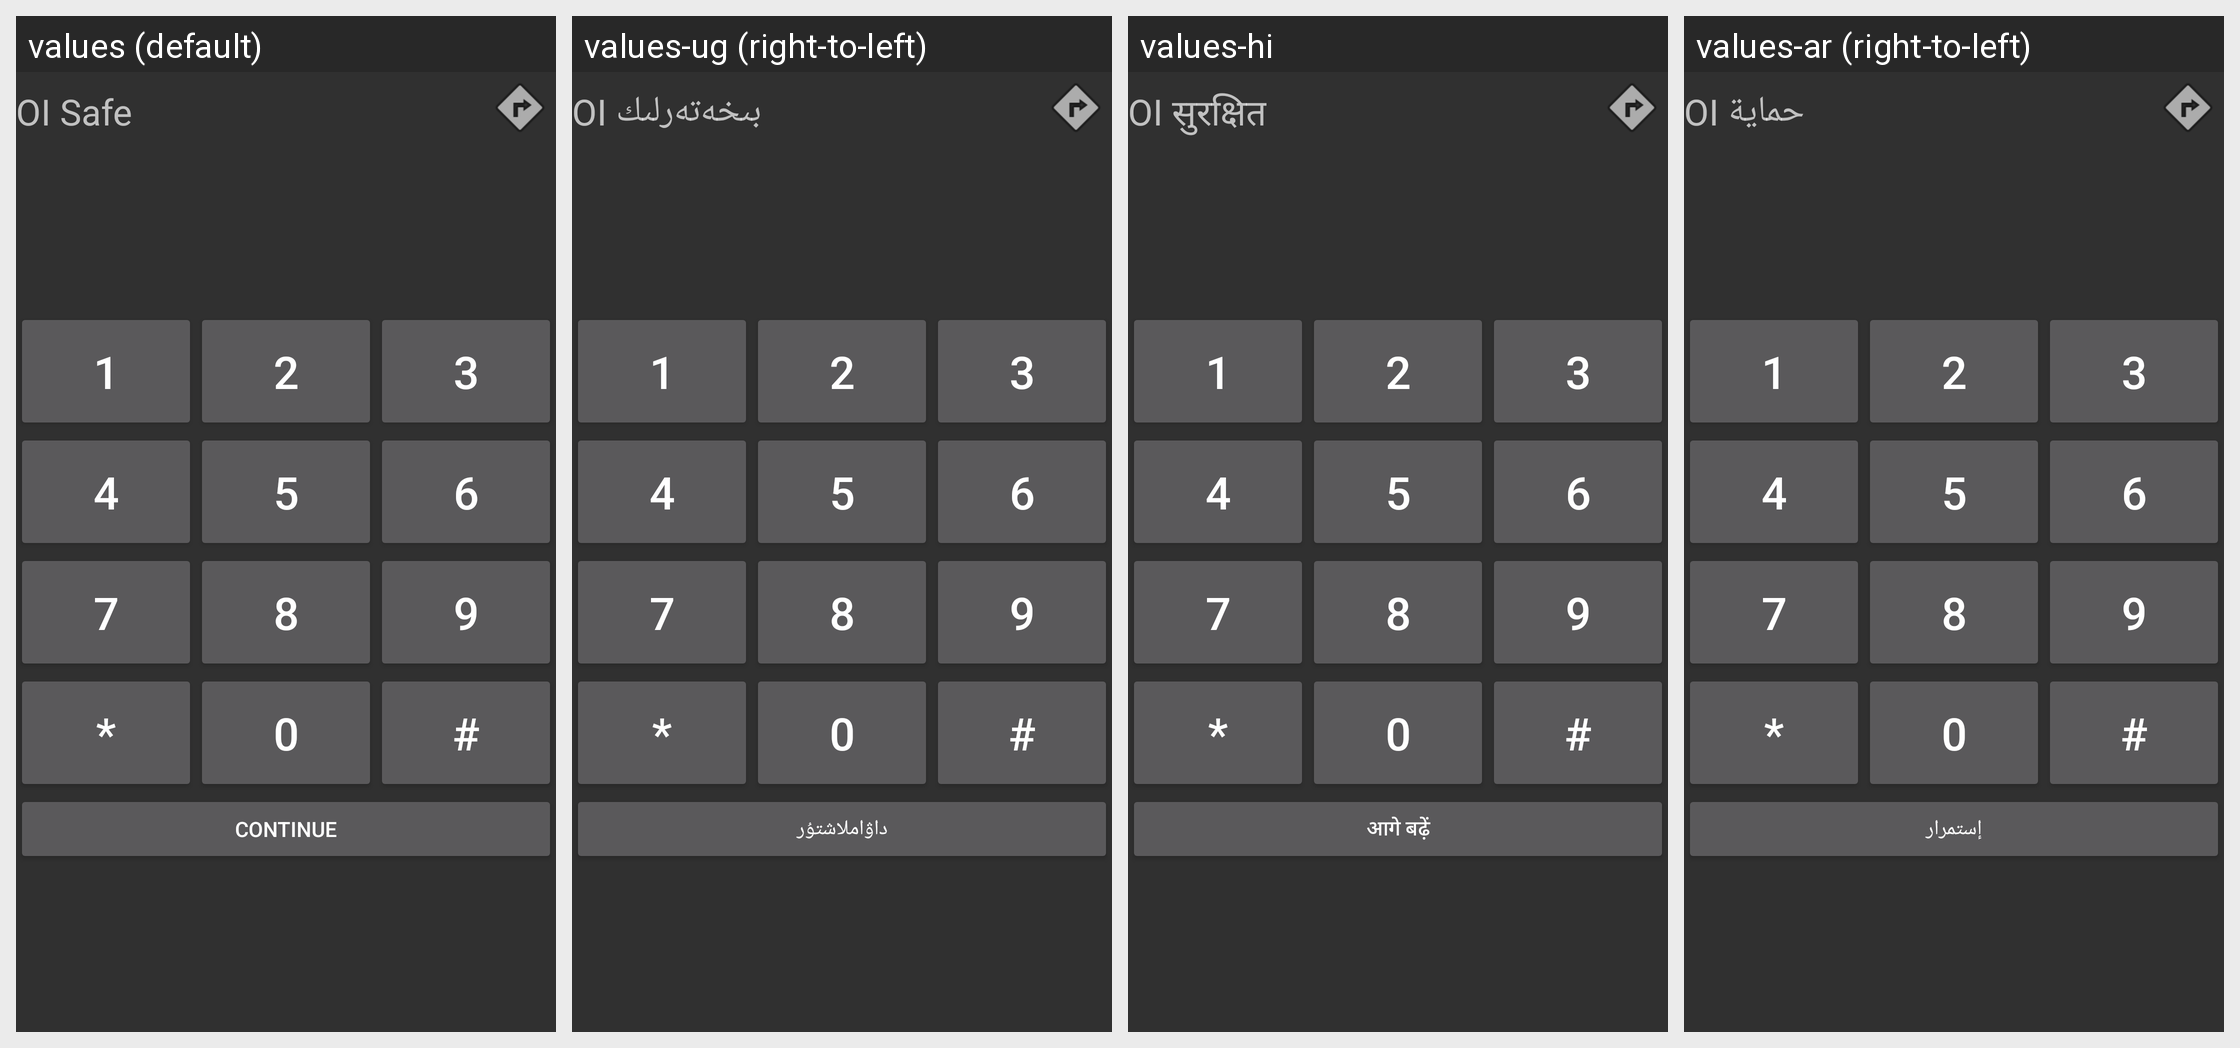

The Android screen above is rendered under several locales of the same app. Produce the string resources it draws, with the default and per-locale values.
Android screen res/layout/keypad.xml rendered under 4 locales, left to right: values (default), values-ug (right-to-left), values-hi, values-ar (right-to-left). Device: Nexus 5 (rendered at 1080×1920; each locale shown at half size, 540×960, under a caption strip naming it); theme AppTheme.
Other locales in the repository, not shown: values-cs, values-de, values-es, values-fr, values-iw, values-ja, values-lv, values-nb, values-nl, values-pt, values-pt-rBR, values-ro, values-tl.
Strings drawn on this screen, with the default value and each locale's value (text and hints the layout hard-codes, and strings that could not be matched under every locale, appear in the picture but are not listed):

app_name
  values: OI Safe
  values-ug: OI بىخەتەرلىك
  values-hi: OI सुरक्षित
  values-ar: حماية OI

one
  values: 1
  values-ug: 1
  values-hi: 1
  values-ar: 1

two
  values: 2
  values-ug: 2
  values-hi: 2
  values-ar: 2

three
  values: 3
  values-ug: 3
  values-hi: 3
  values-ar: 3

four
  values: 4
  values-ug: 4
  values-hi: 4
  values-ar: 4

five
  values: 5
  values-ug: 5
  values-hi: 5
  values-ar: 5

six
  values: 6
  values-ug: 6
  values-hi: 6
  values-ar: 6

seven
  values: 7
  values-ug: 7
  values-hi: 7
  values-ar: 7

eight
  values: 8
  values-ug: 8
  values-hi: 8
  values-ar: 8

nine
  values: 9
  values-ug: 9
  values-hi: 9
  values-ar: 9

asterisk
  values: *
  values-ug: *
  values-hi: *
  values-ar: *

zero
  values: 0
  values-ug: 0
  values-hi: 0
  values-ar: 0

numbersign
  values: #
  values-ug: #
  values-hi: #
  values-ar: #

continue_text
  values: Continue
  values-ug: داۋاملاشتۇر
  values-hi: आगे बढ़ें
  values-ar: إستمرار
